Run: headless pygame with SDL's dummy video driver; simulated clock (each Clock.tick advances the game by its frame time, no real sleeping); random seed 0; keys injected as events and as key.get_pressed() state; no mouse input.
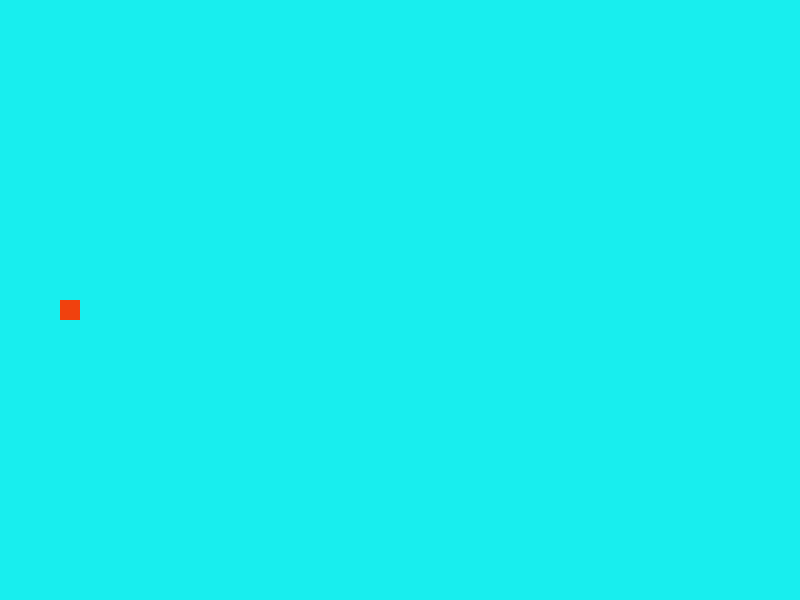
Frame 1 of 4 · flips 1–60 · no input
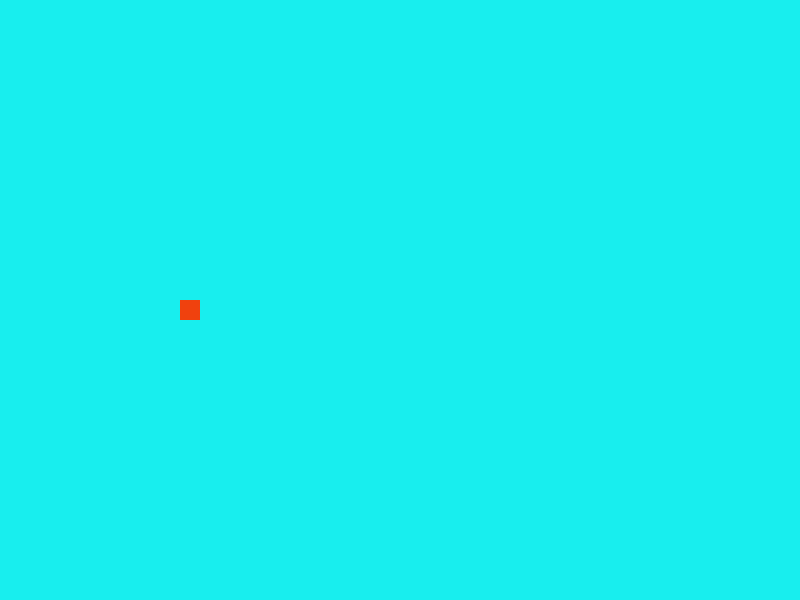
Frame 2 of 4 · flips 61–180 · tapped SPACE, RETURN · held RIGHT (→), D
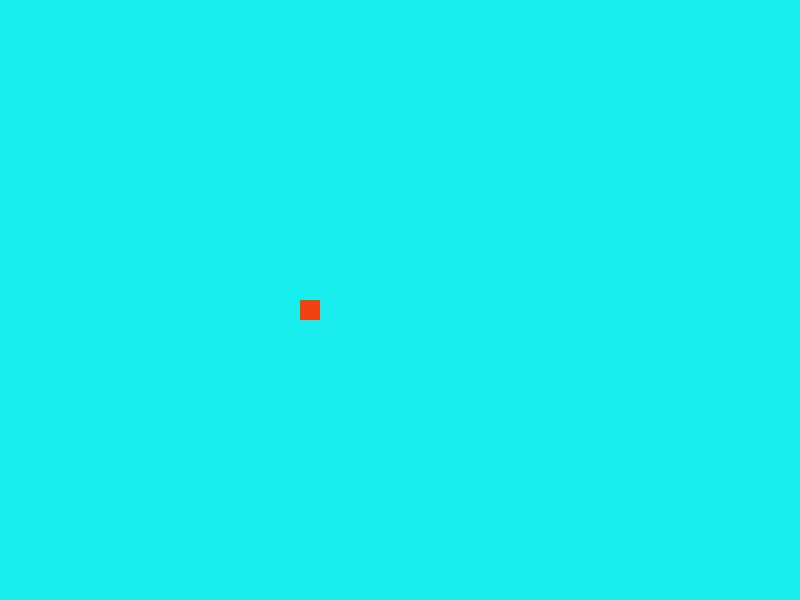
Frame 3 of 4 · flips 181–300 · held DOWN (↓), S
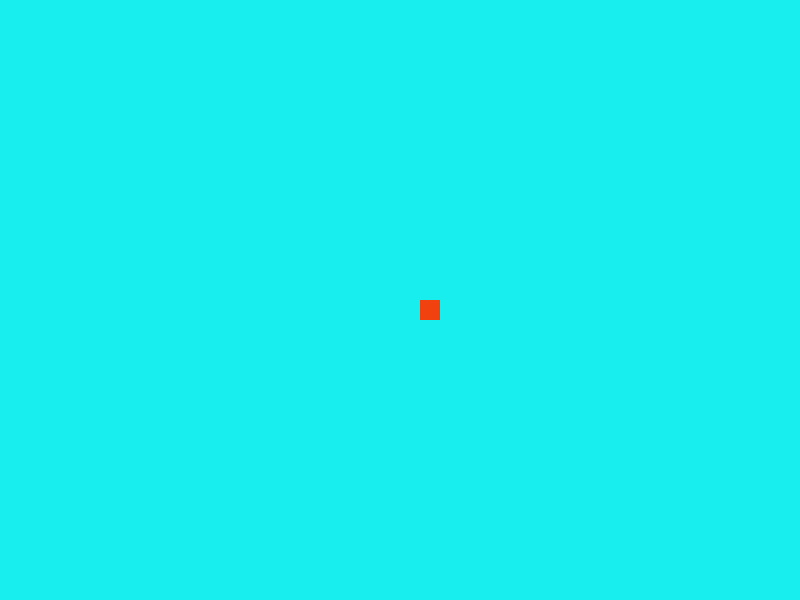
Frame 4 of 4 · flips 301–420 · held LEFT (←), A, UP (↑), W

The pygame program that drew these frames:

import pygame as pg

#inicializar todos los modulos de pygame, pantallas, objetos, sonidos,teclado,etc
pg.init()


#crear la pantalla o sourface
pantalla = pg.display.set_mode( (800,600) )#definicion de tamaño de pantalla
pg.display.set_caption( "Intro Pygame" )#agregar un titulo a mi ventana

game_over = True
x=0
y=300
vx=1
while game_over:

    for eventos in pg.event.get():#capturo todos los eventos mientras se ejecuta el bucle
        print(eventos)
        if eventos.type == pg.QUIT:
            game_over = False

    pantalla.fill( ( 24, 238, 238) )#asignar un color a la pantalla
    x= x+vx 

    if x == 800 or x==0:
        vx = vx*-1
    #y= y-1 
    #la pantalla o sourface, color rgb, posiciones(posicionX, posicionY,tamañoX,tamañoY)
    pg.draw.rect( pantalla,( 240, 65, 14 ), (x,y,20,20)   )#dibujando el rectangulo



    pg.display.flip()#funcion para cargar toda la configuracion que va dentro de la pantalla

pg.quit()
